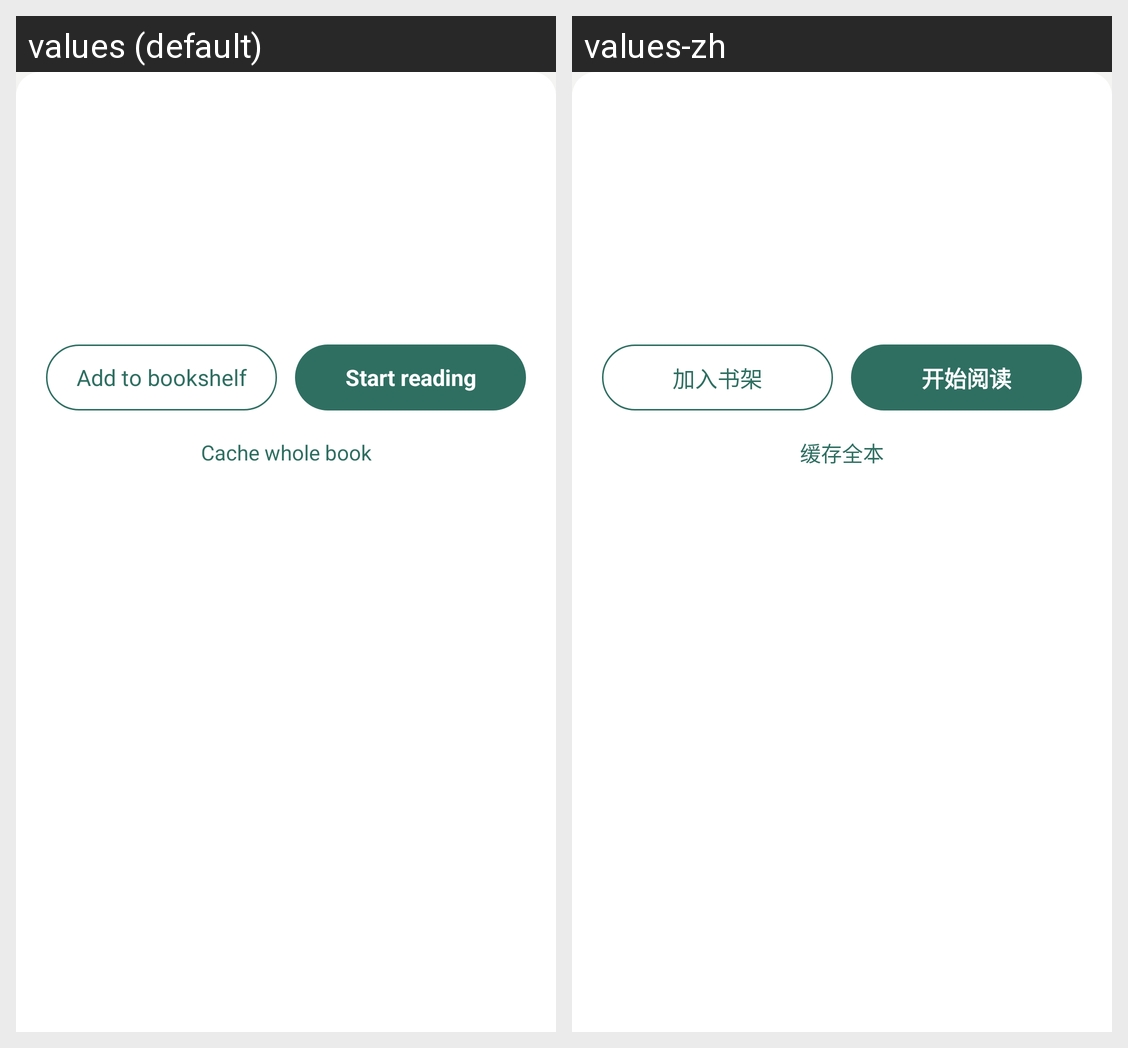

This grid shows one Android layout under two languages. Give, for every string resource on the screen, its name, the default text and each shown locale's text.
Android screen res/layout/dialog_book.xml rendered under 2 locales, left to right: values (default), values-zh. Device: Nexus 5 (rendered at 1080×1920; each locale shown at half size, 540×960, under a caption strip naming it); theme AppTheme.
Strings drawn on this screen, with the default value and each locale's value (text and hints the layout hard-codes, and strings that could not be matched under every locale, appear in the picture but are not listed):

add_to_shelf
  values: Add to bookshelf
  values-zh: 加入书架

start_reading
  values: Start reading
  values-zh: 开始阅读

cache_all
  values: Cache whole book
  values-zh: 缓存全本
